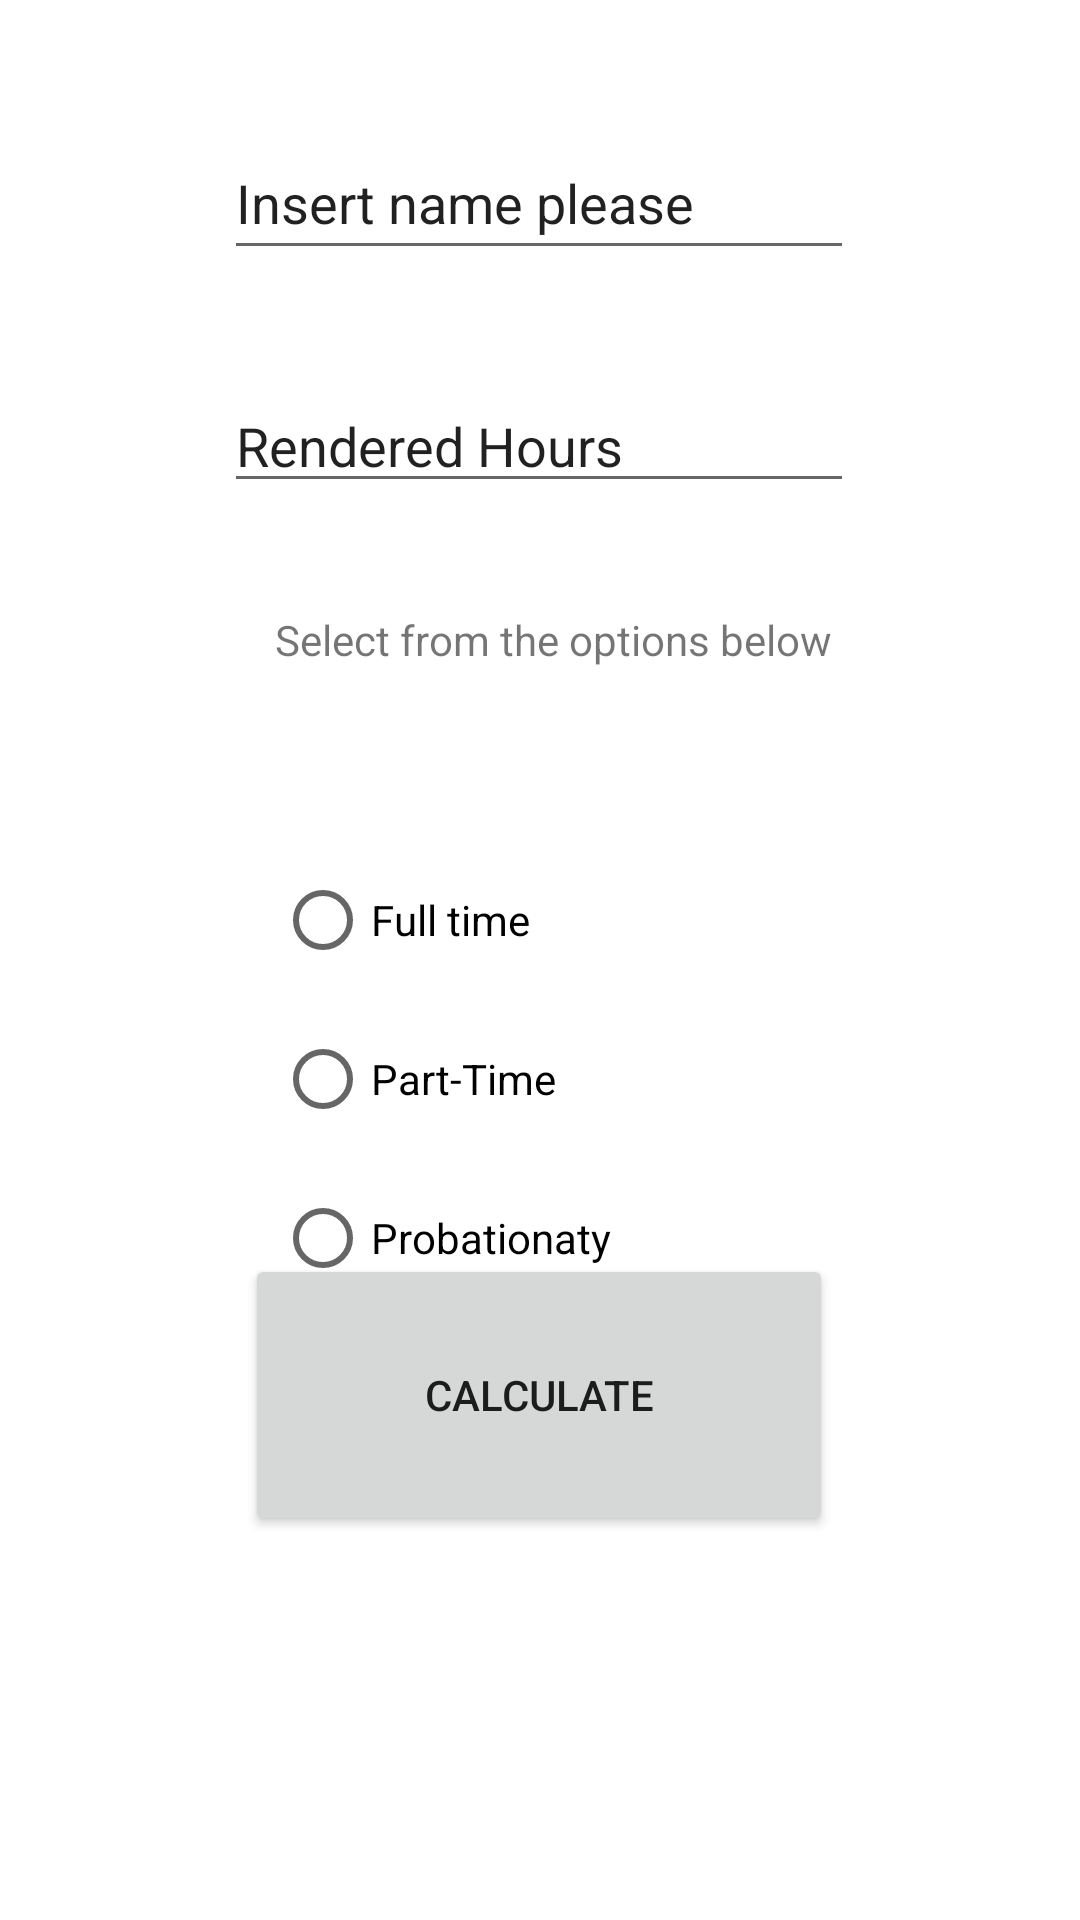

This screen was rendered from an Android layout file. Write that file and the resources it references.
<!-- AndroidManifest.xml: application theme Theme.Javines_WageCalculator -->
<!-- res/layout/activity_main.xml -->
<?xml version="1.0" encoding="utf-8"?>
<androidx.constraintlayout.widget.ConstraintLayout xmlns:android="http://schemas.android.com/apk/res/android"
    xmlns:app="http://schemas.android.com/apk/res-auto"
    xmlns:tools="http://schemas.android.com/tools"
    android:layout_width="match_parent"
    android:layout_height="match_parent"
    tools:context=".MainActivity"
    tools:layout_editor_absoluteX="0dp"
    tools:layout_editor_absoluteY="-19dp">

    <EditText
        android:id="@+id/txtName"
        android:layout_width="wrap_content"
        android:layout_height="wrap_content"
        android:ems="10"
        android:inputType="textPersonName"
        android:minHeight="48dp"
        android:text="Insert name please"
        app:layout_constraintBottom_toBottomOf="parent"
        app:layout_constraintEnd_toEndOf="parent"
        app:layout_constraintHorizontal_bias="0.497"
        app:layout_constraintStart_toStartOf="parent"
        app:layout_constraintTop_toTopOf="parent"
        app:layout_constraintVertical_bias="0.071" />

    <EditText
        android:id="@+id/TxtHours"
        android:layout_width="wrap_content"
        android:layout_height="wrap_content"
        android:layout_marginTop="36dp"
        android:ems="10"
        android:inputType="textPersonName"
        android:text="Rendered Hours"
        app:layout_constraintBottom_toBottomOf="parent"
        app:layout_constraintEnd_toEndOf="parent"
        app:layout_constraintHorizontal_bias="0.497"
        app:layout_constraintStart_toStartOf="parent"
        app:layout_constraintTop_toBottomOf="@+id/txtName"
        app:layout_constraintVertical_bias="0.001" />

    <Button
        android:id="@+id/calculateBtn"
        android:layout_width="196dp"
        android:layout_height="94dp"
        android:layout_marginBottom="128dp"
        android:text="Calculate"
        app:layout_constraintBottom_toBottomOf="parent"
        app:layout_constraintEnd_toEndOf="parent"
        app:layout_constraintHorizontal_bias="0.497"
        app:layout_constraintStart_toStartOf="parent"
        app:layout_constraintTop_toBottomOf="@+id/radioGroup"
        app:layout_constraintVertical_bias="1.0" />

    <TextView
        android:id="@+id/empType"
        android:layout_width="wrap_content"
        android:layout_height="wrap_content"
        android:layout_marginTop="36dp"
        android:text="Select from the options below"
        app:layout_constraintEnd_toEndOf="@+id/TxtHours"
        app:layout_constraintHorizontal_bias="0.695"
        app:layout_constraintStart_toStartOf="@+id/TxtHours"
        app:layout_constraintTop_toBottomOf="@+id/TxtHours" />

    <RadioGroup
        android:id="@+id/radioGroup"
        android:layout_width="184dp"
        android:layout_height="207dp"
        android:layout_marginTop="40dp"
        app:layout_constraintEnd_toEndOf="@+id/empType"
        app:layout_constraintHorizontal_bias="0.0"
        app:layout_constraintStart_toStartOf="@+id/empType"
        app:layout_constraintTop_toBottomOf="@+id/empType">

        <RadioButton
            android:id="@+id/FulltimeRG"
            android:layout_width="wrap_content"
            android:layout_height="wrap_content"
            android:layout_marginTop="20dp"
            android:text="Full time"
            app:layout_constraintEnd_toEndOf="@+id/TxtHours"
            app:layout_constraintHorizontal_bias="0.496"
            app:layout_constraintStart_toStartOf="@+id/TxtHours"
            app:layout_constraintTop_toBottomOf="@+id/TxtHours" />

        <RadioButton
            android:id="@+id/parttimeRG"
            android:layout_width="wrap_content"
            android:layout_height="wrap_content"
            android:layout_marginTop="5dp"
            android:text="Part-Time"
            tools:layout_editor_absoluteX="158dp"
            tools:layout_editor_absoluteY="322dp" />

        <RadioButton
            android:id="@+id/ProbRG"
            android:layout_width="wrap_content"
            android:layout_height="wrap_content"
            android:layout_marginTop="5dp"
            android:text="Probationaty"
            app:layout_constraintEnd_toEndOf="@+id/parttimeRG"
            app:layout_constraintStart_toStartOf="@+id/parttimeRG"
            app:layout_constraintTop_toBottomOf="@+id/parttimeRG" />
    </RadioGroup>
</androidx.constraintlayout.widget.ConstraintLayout>
<!-- resources referenced by this layout -->
<resources>
  <style name="Theme.Javines_WageCalculator" parent="Theme.MaterialComponents.DayNight.DarkActionBar">
          
          <item name="colorPrimary">@color/purple_500</item>
          <item name="colorPrimaryVariant">@color/purple_700</item>
          <item name="colorOnPrimary">@color/white</item>
          
          <item name="colorSecondary">@color/teal_200</item>
          <item name="colorSecondaryVariant">@color/teal_700</item>
          <item name="colorOnSecondary">@color/black</item>
          
          <item name="android:statusBarColor" tools:targetApi="l">?attr/colorPrimaryVariant</item>
          
      </style>
  <!-- not gathered from this repository: default colours our renderer supplied (Android Studio template values) -->
  <color name="purple_500">#FF6200EE</color>
  <color name="purple_700">#FF3700B3</color>
  <color name="teal_200">#FF03DAC5</color>
  <color name="teal_700">#FF018786</color>
  <color name="black">#FF000000</color>
  <color name="white">#FFFFFFFF</color>
</resources>
